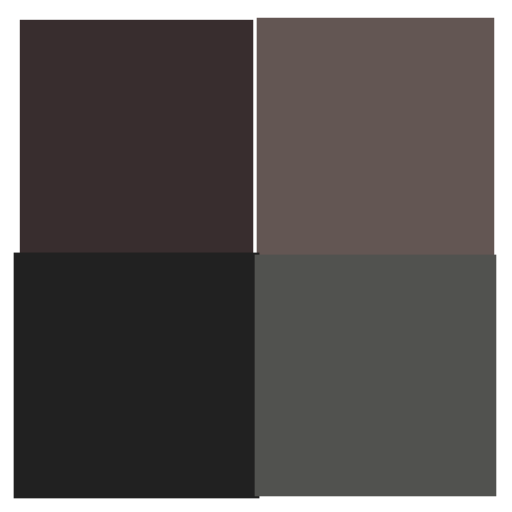
t = 0.00 s
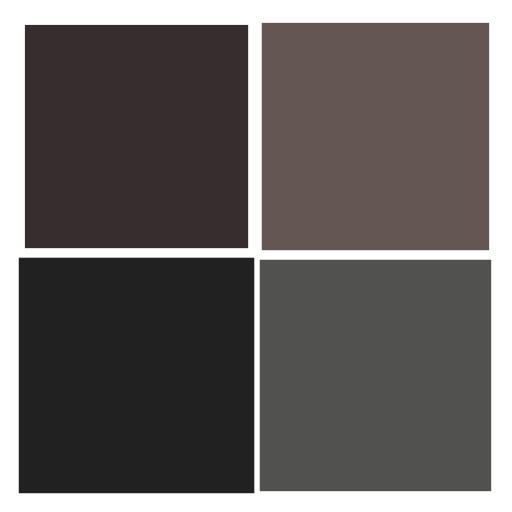
t = 0.24 s
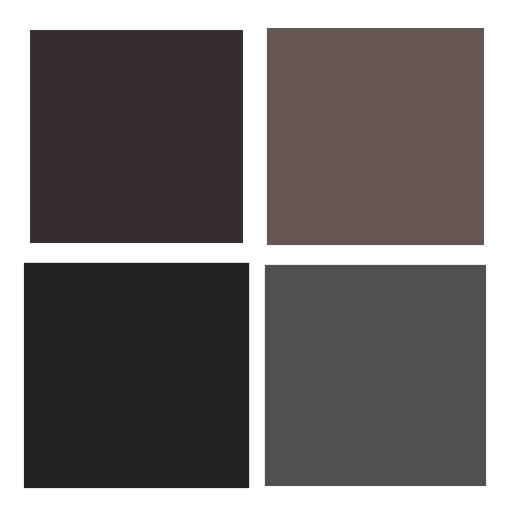
t = 0.48 s
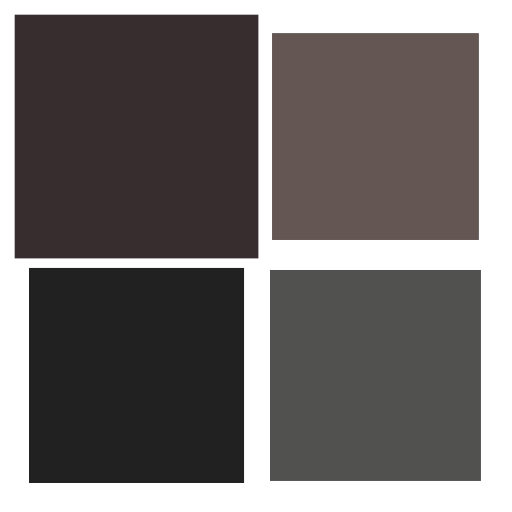
t = 0.72 s

The animated SVG that drew these frames (rendered in a browser with its animation timeline set to each time). Animation: 4 SMIL elements (animateTransform=4); one cycle of 0.96 s, repeats indefinitely.

<?xml version="1.0" encoding="utf-8"?>
<svg xmlns="http://www.w3.org/2000/svg" xmlns:xlink="http://www.w3.org/1999/xlink" style="margin: auto; background: rgb(255, 255, 255); display: block; shape-rendering: auto;" width="100px" height="100px" viewBox="0 0 100 100" preserveAspectRatio="xMidYMid">
<g transform="translate(26.666666666666668,26.666666666666668)">
  <rect x="-20" y="-20" width="40" height="40" fill="#382d2e">
    <animateTransform attributeName="transform" type="scale" repeatCount="indefinite" dur="0.9615384615384615s" keyTimes="0;1" values="1.2000000000000002;1" begin="-0.28846153846153844s"></animateTransform>
  </rect>
</g>
<g transform="translate(73.33333333333333,26.666666666666668)">
  <rect x="-20" y="-20" width="40" height="40" fill="#635653">
    <animateTransform attributeName="transform" type="scale" repeatCount="indefinite" dur="0.9615384615384615s" keyTimes="0;1" values="1.2000000000000002;1" begin="-0.19230769230769232s"></animateTransform>
  </rect>
</g>
<g transform="translate(26.666666666666668,73.33333333333333)">
  <rect x="-20" y="-20" width="40" height="40" fill="#212121">
    <animateTransform attributeName="transform" type="scale" repeatCount="indefinite" dur="0.9615384615384615s" keyTimes="0;1" values="1.2000000000000002;1" begin="0s"></animateTransform>
  </rect>
</g>
<g transform="translate(73.33333333333333,73.33333333333333)">
  <rect x="-20" y="-20" width="40" height="40" fill="#51524f">
    <animateTransform attributeName="transform" type="scale" repeatCount="indefinite" dur="0.9615384615384615s" keyTimes="0;1" values="1.2000000000000002;1" begin="-0.09615384615384616s"></animateTransform>
  </rect>
</g>
<!-- [ldio] generated by https://loading.io/ --></svg>